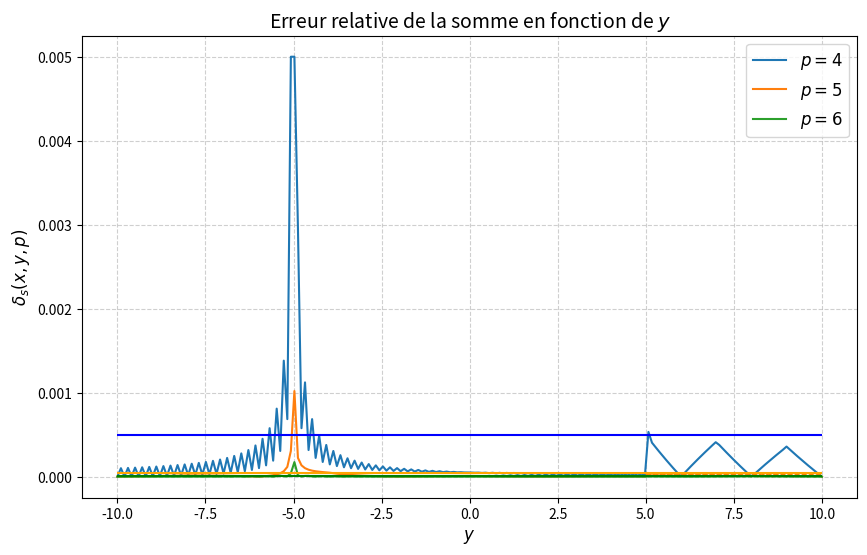
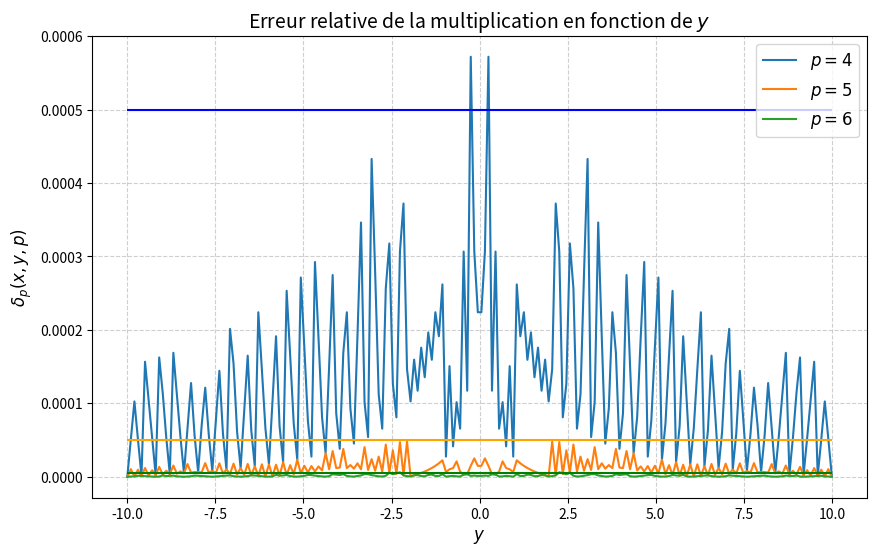

Generate these figures, in order, with matplotlib:
import matplotlib.pyplot as plt
import numpy as np
import math

# Question 1

def reduce(x, p):
    """
    Réduit un nombre x à p chiffres significatifs.
    """
    i = 1 
    negative = 0
    if x < 0:
        negative = 1
        x = abs(x)
    if x == 0.0: 
        return x
    if x > 1:
        while x >= 1:
            x /= 10
            i *= 10
    elif x < 0.1:
        while x < 0.1:
            x *= 10 
            i /= 10
    x = round(x, p)
    x *= i
    if negative:
        return -x
    else:
        return x

def test_reduce():
    """
    Teste la fonction reduce avec des valeurs et des précisions données.
    """
    val = [3.141592658, 10507.1823, 0.0001857563]
    result4 = [3.142, 10510, 0.0001858]
    result6 = [3.14159, 10507.2, 0.000185756]
    for i in range(3):
        print("Test pour ", val[i], "sur 4, attendu: ", result4[i], "retourné: ", reduce(val[i], 4))
        print("Test pour ", val[i], "sur 6, attendu: ", result6[i], "retourné: ", reduce(val[i], 6))

test_reduce()

# Question 2 

def add(x, y, p):
    """
    Additionne deux nombres x et y en les réduisant à p chiffres significatifs.
    """
    return reduce(x + y, p)

def mul(x, y, p):
    """
    Multiplie deux nombres x et y en les réduisant à p chiffres significatifs.
    """
    return reduce(x * y, p)

# Question 3 

def delta_sum(x, y, p):
    """
    Calcule l'erreur relative de l'addition de x et y en représentation décimale réduite.
    """
    x_r = reduce(x, p)
    y_r = reduce(y, p)
    sum_reduced = reduce(x_r + y_r, p)
    sum_real = x + y
    return abs(sum_real - sum_reduced) / abs(sum_real)

# Question 4

def delta_mul(x, y, p):
    """
    Calcule l'erreur relative de la multiplication de x et y en représentation décimale réduite.
    """
    x_r = reduce(x, p)
    y_r = reduce(y, p)
    return abs((x * y) - mul(x_r, y_r, p)) / abs(x * y)

# Fixer x et p
x_fixed = 5
# Générer des valeurs pour y
y_values = np.linspace(-10, 10, 200)  # 200 points entre -10 et 10

# Différentes valeurs de précision p
precisions = [4, 5, 6]

# Tracer les courbes pour la somme
plt.figure(figsize=(10, 6))
for p in precisions:
    z_values_s = [delta_sum(x_fixed, y, p) for y in y_values]
    plt.plot(y_values, z_values_s, label=f"$p={p}$")

# Ajouter des détails au graphique pour la somme
plt.title("Erreur relative de la somme en fonction de $y$", fontsize=14)
plt.xlabel("$y$", fontsize=12)
plt.ylabel("$\\delta_{s}(x, y, p)$", fontsize=12)
plt.legend(fontsize=12)
plt.grid(True, linestyle='--', alpha=0.6)

colors = ["blue", "orange", "green"]
for i in range(3):
    plt.hlines(10**(-precisions[i]+1)/2, -10, 10, colors[i])

# Afficher le graphique pour la somme
plt.show()

# Tracer les courbes pour la multiplication
plt.figure(figsize=(10, 6))
for p in precisions:
    z_values_m = [delta_mul(x_fixed, y, p) for y in y_values]
    plt.plot(y_values, z_values_m, label=f"$p={p}$")

# Ajouter des détails au graphique pour la multiplication
plt.title("Erreur relative de la multiplication en fonction de $y$", fontsize=14)
plt.xlabel("$y$", fontsize=12)
plt.ylabel("$\\delta_{p}(x, y, p)$", fontsize=12)
plt.legend(fontsize=12)
plt.grid(True, linestyle='--', alpha=0.6)

colors = ["blue", "orange", "green"]
for i in range(3):
    plt.hlines(10**(-precisions[i]+1)/2, -10, 10, colors[i])

# Afficher le graphique pour la multiplication
plt.show()

# PARTIE 2
# Question 1
import math

def log2_approx(p):
    """
    Approxime log(2) à p décimales en utilisant la série de Taylor.
    """
    log2 = 0
    n = 1
    term = 1
    while abs(term) > 10**(-p):
        if (n % 2) == 0:
            term = -1 / n
        if (n % 2) == 1:
            term = 1 / n
        log2 += term
        n += 1
    
    true_log2 = math.log(2)
    relative_error = abs((true_log2 - log2) / true_log2)
    
    return round(log2, p), relative_error

# Exemple
p = 4 
approx_log2, error = log2_approx(p)
print(f"Valeur approchée de log(2) sur {p} décimales : {approx_log2}")
print(f"Erreur relative : {error}")

# Question 2

# Pré-calcul des valeurs de log(1 + 10^(-k)) et atan(10^(-k))
L = [math.log(1 + 10**(-k)) for k in range(6)]
A = [math.atan(10**(-k)) for k in range(4)]

def ln(x):
    """
    Calcule ln(x) en utilisant une méthode basée sur les valeurs pré-calculées de log(1 + 10^(-k)).
    """
    k = 0
    y = 0
    p = 1
    while (k < 6):
        while (x >= p + p * 10**(-k)):
            y = y + L[k]
            p = p + p * 10**(-k)
        k += 1
    return y + (x / p - 1)

def exp(x):
    """
    Calcule exp(x) en utilisant une méthode basée sur les valeurs pré-calculées de log(1 + 10^(-k)).
    """
    k = 0
    y = 1
    while (k < 6):
        while (x >= L[k]):
            x = x - L[k]
            y = y + y * 10**(-k)
        k += 1
    return y + y * x

def arctan(x):
    """
    Calcule arctan(x) en utilisant une méthode basée sur les valeurs pré-calculées de atan(10^(-k)).
    """
    k = 0
    y = 1
    r = 0
    while (k < 4):
        while (x < y * 10**(-k)):
            k += 1
        xp = x - y * 10**(-k)
        y = y + x * 10**(-k)
        x = xp
        r = r + math.atan(10**(-k))
    return r + (x / y)

def tan(x):
    """
    Calcule tan(x) en utilisant une méthode basée sur les valeurs pré-calculées de atan(10^(-k)).
    """
    k = 0
    n = 0
    d = 1
    for k in range(4):
        while (x >= A[k]):
            x = x - A[k]
            np = n + d * 10**(-k)
            d = d - n * 10**(-k)
            n = np
    return (n + x * d) / (d - x * n)

# Tests des fonctions
print("exp(1) =", exp(1))  # Devrait être proche de 2.7183
print("ln(2) =", ln(2))    # Devrait être proche de 0.69314
print("tan(1) =", tan(1))  # Devrait être proche de 1.5574
print("arctan(1) =", arctan(1))  # Devrait être proche de 0.7854
